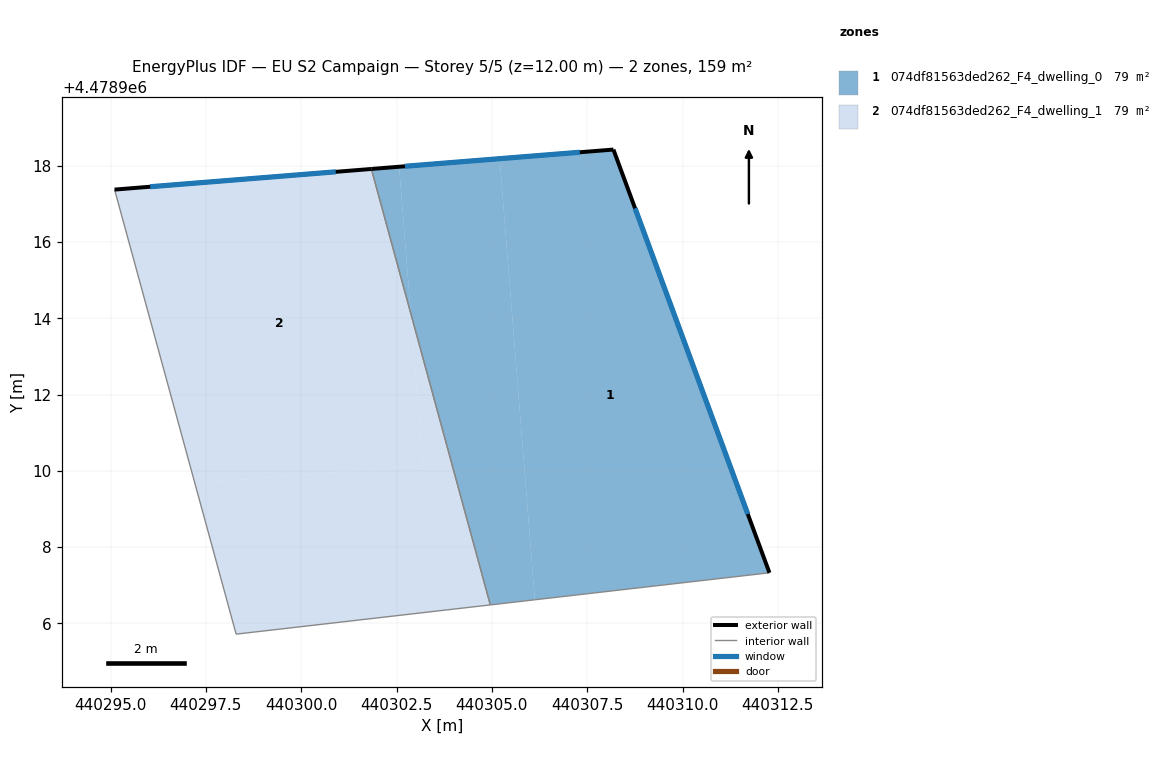
=== STOREY PLAN SPEC (per zone: floor XY polygon, exterior-wall plan segments, windows/doors) ===
zone 1: 074df81563ded262_F4_dwelling_0  (79.4 m²)
  floor: (440308.19, 4478918.43) (440312.28, 4478907.33) (440306.13, 4478906.62) (440305.20, 4478918.19)
  floor: (440305.20, 4478918.19) (440306.13, 4478906.62) (440304.96, 4478906.48) (440302.87, 4478914.12) (440302.57, 4478917.97)
  floor: (440302.57, 4478917.97) (440302.87, 4478914.12) (440301.84, 4478917.92)
  exterior wall: (440308.19, 4478918.43) – (440301.84, 4478917.92)  [6.4 m]
    window: (440307.31, 4478918.36) – (440302.72, 4478917.99)  [10.0 m²]
  exterior wall: (440312.28, 4478907.33) – (440308.19, 4478918.43)  [11.8 m]
    window: (440311.71, 4478908.87) – (440308.75, 4478916.89)  [18.5 m²]
  interior walls: 2
zone 2: 074df81563ded262_F4_dwelling_1  (79.4 m²)
  floor: (440301.84, 4478917.92) (440302.87, 4478914.12) (440303.19, 4478910.14) (440297.21, 4478909.67) (440295.10, 4478917.38)
  floor: (440302.87, 4478914.12) (440304.96, 4478906.48) (440298.29, 4478905.72) (440297.21, 4478909.67) (440303.19, 4478910.14)
  exterior wall: (440301.84, 4478917.92) – (440295.10, 4478917.38)  [6.8 m]
    window: (440300.90, 4478917.84) – (440296.04, 4478917.45)  [10.6 m²]
  interior walls: 3

=== DERIVED (storey summary) ===
Building: EU S2 Campaign
Storey: 5 of 5  (floor level z = 12.00 m)
Storey gross floor area: 158.9 m²
Zones on this storey: 2
  - 074df81563ded262_F4_dwelling_0: floor 79.4 m²; exterior wall 18.2 m (54.6 m²); 2 window(s) 28.5 m²; WWR 52.2%
  - 074df81563ded262_F4_dwelling_1: floor 79.4 m²; exterior wall 6.8 m (20.3 m²); 1 window(s) 10.6 m²; WWR 52.2%
Zone adjacency (shared interzone walls):
  - 074df81563ded262_F4_dwelling_0 ↔ 074df81563ded262_F4_dwelling_1